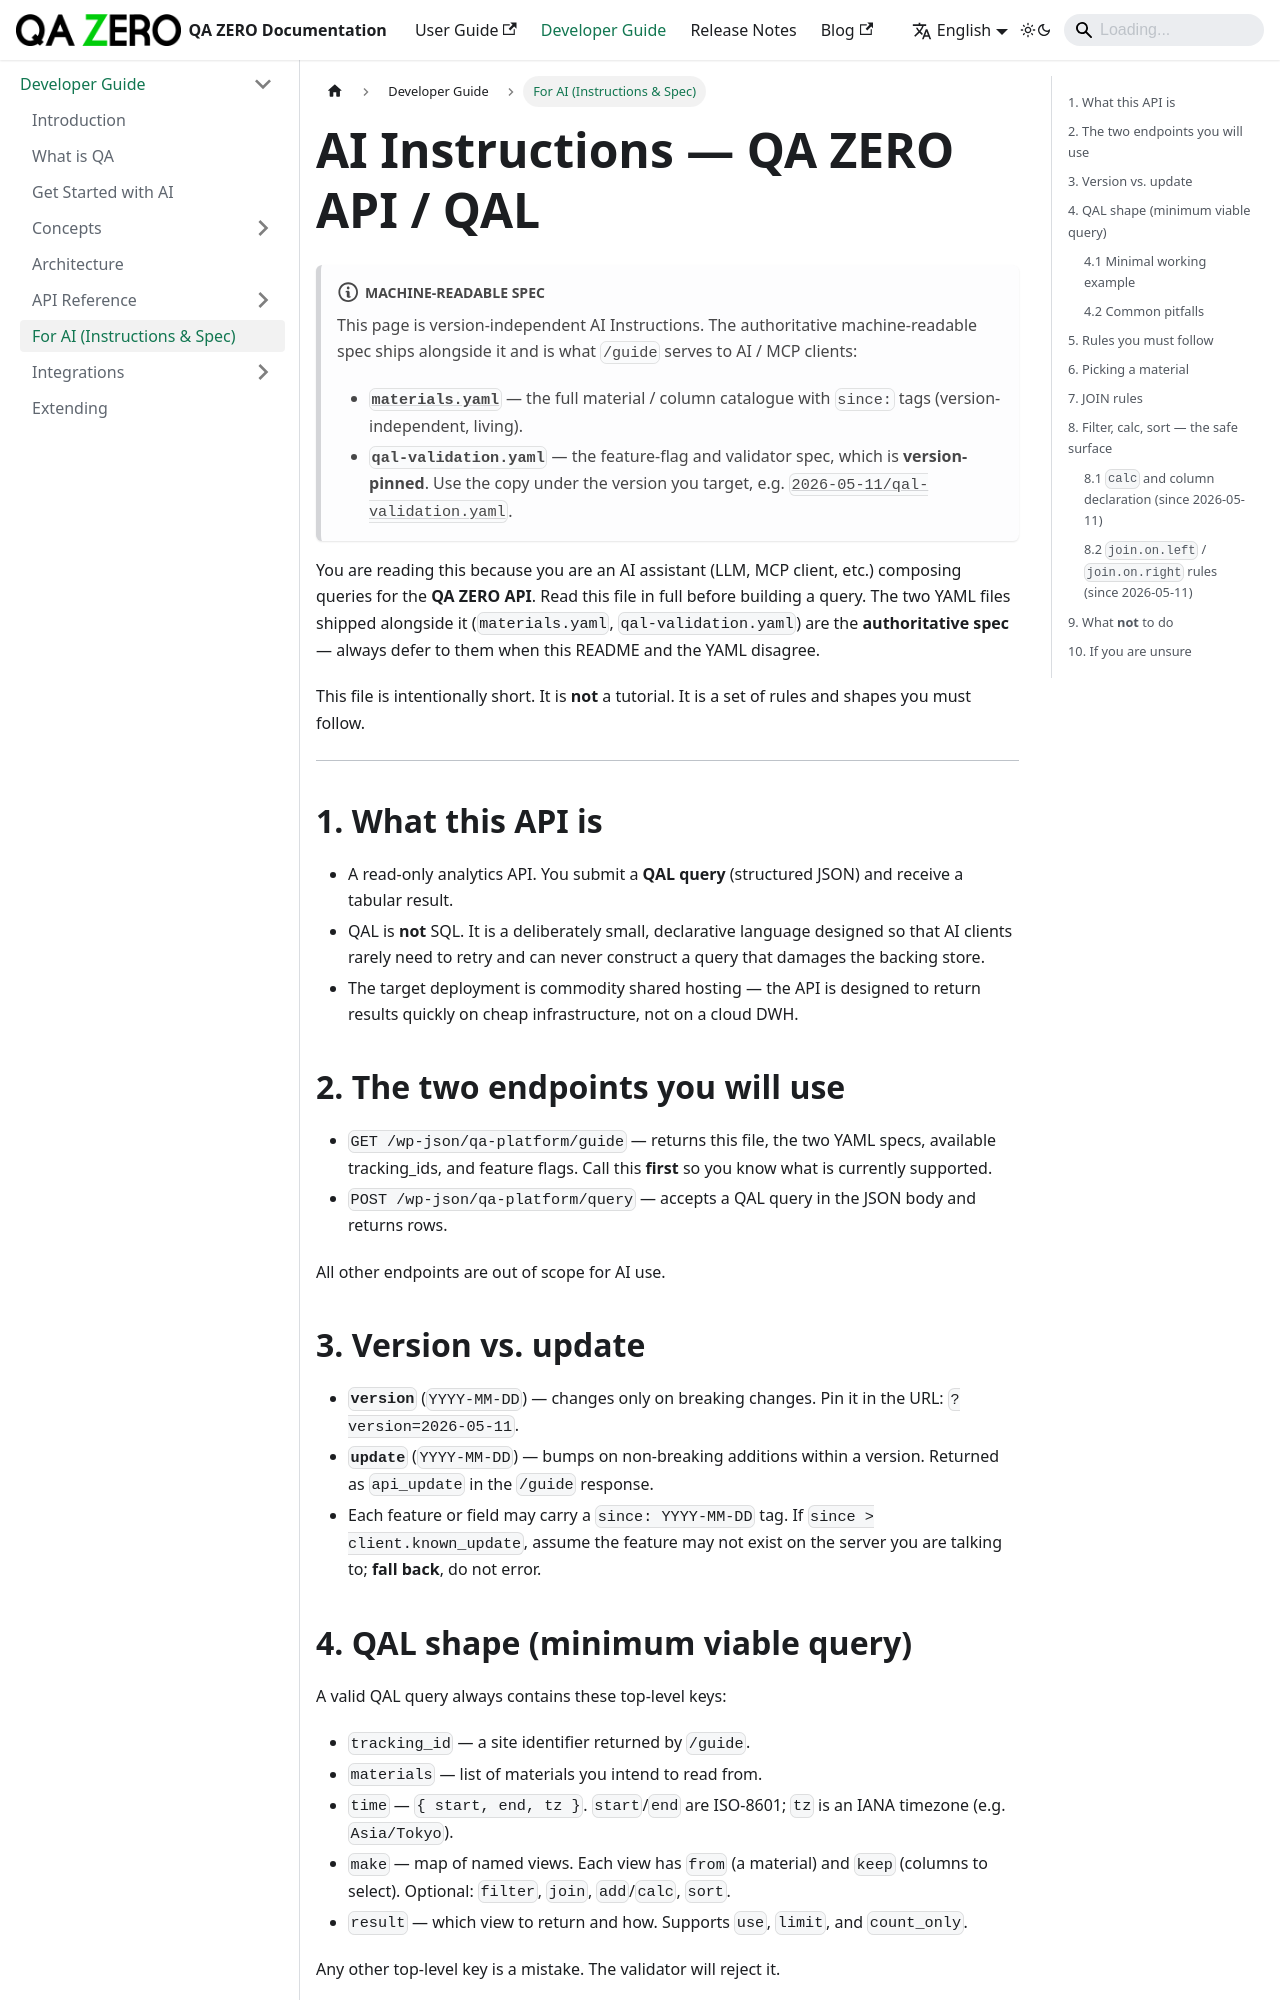

repository: quarka-org/docs.qazero.com · page: docs/developer-manual/for-ai/index.html · generator: docusaurus

---
id: for-ai-index
slug: /developer-manual/for-ai
title: For AI — Instructions & Spec
sidebar_label: For AI (Instructions & Spec)
sidebar_position: 7
description: Minimal instruction set plus the machine-readable spec for AI clients building QAL queries against the QA ZERO API.
audience: ai
---

# AI Instructions — QA ZERO API / QAL

:::note Machine-readable spec
This page is version-independent AI Instructions. The authoritative
machine-readable spec ships alongside it and is what `/guide` serves to
AI / MCP clients:

- **[`materials.yaml`](./materials.yaml)** — the full material / column
  catalogue with `since:` tags (version-independent, living).
- **`qal-validation.yaml`** — the feature-flag and validator spec, which
  is **version-pinned**. Use the copy under the version you target, e.g.
  [`2026-05-11/qal-validation.yaml`](../api/2026-05-11/qal-validation.yaml).
:::

You are reading this because you are an AI assistant (LLM, MCP client, etc.)
composing queries for the **QA ZERO API**. Read this file in full before
building a query. The two YAML files shipped alongside it
(`materials.yaml`, `qal-validation.yaml`) are the **authoritative spec** —
always defer to them when this README and the YAML disagree.

This file is intentionally short. It is **not** a tutorial. It is a set of
rules and shapes you must follow.

---

## 1. What this API is

- A read-only analytics API. You submit a **QAL query** (structured JSON)
  and receive a tabular result.
- QAL is **not** SQL. It is a deliberately small, declarative language
  designed so that AI clients rarely need to retry and can never construct
  a query that damages the backing store.
- The target deployment is commodity shared hosting — the API is designed
  to return results quickly on cheap infrastructure, not on a cloud DWH.

## 2. The two endpoints you will use

- `GET  /wp-json/qa-platform/guide` — returns this file, the two YAML
  specs, available tracking_ids, and feature flags. Call this **first**
  so you know what is currently supported.
- `POST /wp-json/qa-platform/query` — accepts a QAL query in the JSON body
  and returns rows.

All other endpoints are out of scope for AI use.

## 3. Version vs. update

- **`version`** (`YYYY-MM-DD`) — changes only on breaking changes. Pin it
  in the URL: `?version=2026-05-11`.
- **`update`** (`YYYY-MM-DD`) — bumps on non-breaking additions within a
  version. Returned as `api_update` in the `/guide` response.
- Each feature or field may carry a `since: YYYY-MM-DD` tag. If
  `since > client.known_update`, assume the feature may not exist on the
  server you are talking to; **fall back**, do not error.
